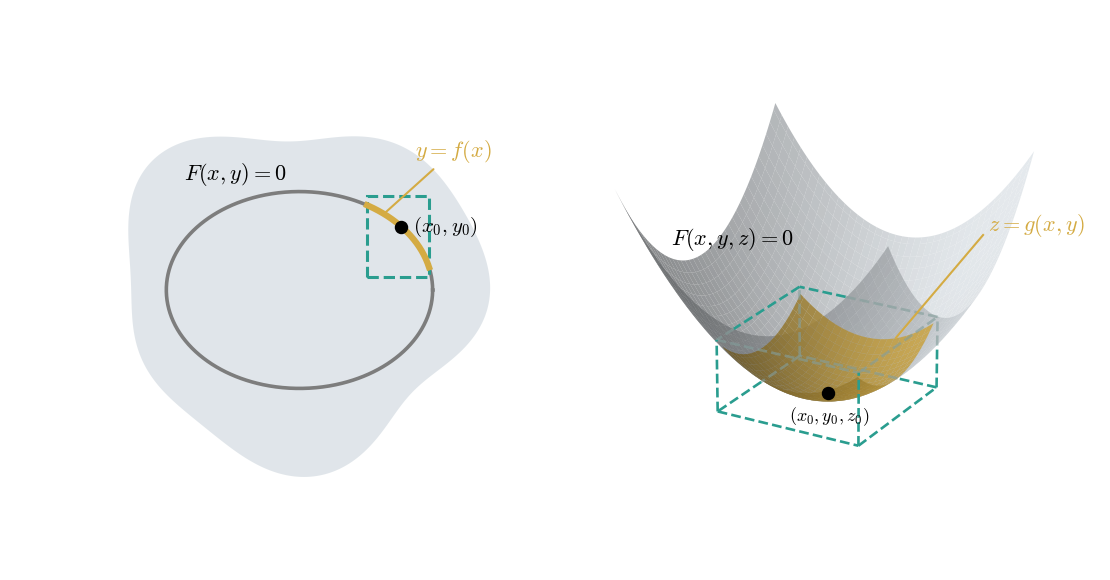

Generate this figure with matplotlib:
import numpy as np
import matplotlib.pyplot as plt
from matplotlib.patches import Rectangle
from mpl_toolkits.mplot3d import Axes3D  # noqa: F401

plt.rcParams.update({
    "font.size": 13,
    "mathtext.fontset": "cm",
    "axes.unicode_minus": False,
})

# ---------- 配色 ----------
CURVE_COLOR  = "#7D7D7D"    # 主曲线（灰）
HIGHLIGHT    = "#D4AB43"    # 金黄：框内高亮曲线 / 局部高亮曲面
BOX_COLOR    = "#2A9D8F"    # 线框"在前面"的部分
SHADOW_COLOR = "#839E9B9D"  # 线框"在后面"的部分（阴影色，可调）
REGION_FILL  = "#DDE3E8"    # 淡灰：左图区域 D + 右图完整曲面

# ---------- 左图参数 ----------
cx, cy = 0.0, 0.0
rx, ry = 1.55, 1.45

def region_shape(t):
    return 1.0 + 0.08*np.sin(3*t + 0.4) + 0.05*np.cos(5*t + 0.9)

def region_boundary(t):
    r = region_shape(t)
    return cx + rx*r*np.cos(t), cy + ry*r*np.sin(t)

theta = np.linspace(0, 2*np.pi, 1200)
D_x, D_y = region_boundary(theta)

# ---------- 隐函数曲线：椭圆 ----------
t_ell = np.linspace(0, 2*np.pi, 1000)
a_e, b_e = 1.15, 0.85
ex = a_e * np.cos(t_ell)
ey = b_e * np.sin(t_ell)

t0 = 0.7
x0 = a_e * np.cos(t0)
y0 = b_e * np.sin(t0)

a_rect, b_rect = 0.58, 1.12
in_box = (ex >= a_rect) & (ex <= b_rect) & (ey > 0)
y_in = ey[in_box]
c_rect = y_in.min() - 0.08
d_rect = y_in.max() + 0.08

# ============================================================
# 画布：收窄宽度，使两图靠近
# ============================================================
fig = plt.figure(figsize=(11.0, 5.6))

# ---------- 左图 ----------
ax1 = fig.add_subplot(1, 2, 1)

ax1.fill(D_x, D_y, facecolor=REGION_FILL, alpha=0.9, edgecolor="none", zorder=1)
ax1.plot(ex, ey, color=CURVE_COLOR, linewidth=2.6, zorder=3)

rect = Rectangle((a_rect, c_rect), b_rect - a_rect, d_rect - c_rect,
                 fill=False, linewidth=2.2, linestyle="--",
                 edgecolor=BOX_COLOR, zorder=4)
ax1.add_patch(rect)

mask_rect = (ex >= a_rect) & (ex <= b_rect) & (ey >= c_rect) & (ey <= d_rect)
ax1.plot(ex[mask_rect], ey[mask_rect], color=HIGHLIGHT, linewidth=4.5, zorder=5)

ax1.scatter([x0], [y0], s=75, color="black", zorder=6)
ax1.text(x0 + 0.10, y0 + 0.1, r"$(x_0,y_0)$", fontsize=15,
         ha="left", va="top", zorder=6)
ax1.text(-1, 1, r"$F(x,y)=0$", fontsize=16,
         ha="left", va="center", zorder=6)

# 从黄色高亮曲线段引标注线，黄色字体 y = f(x)
idx_hl = np.where(mask_rect)[0]
idx_label = idx_hl[len(idx_hl) // 2]
xl, yl = ex[idx_label], ey[idx_label]

ax1.annotate(r"$y=f(x)$",
             xy=(xl-0.2, yl+0.15),
             xytext=(1, 1.20),
             fontsize=16,
             color=HIGHLIGHT,
             ha="left", va="center",
             arrowprops=dict(arrowstyle="-", color=HIGHLIGHT, lw=1.5),
             zorder=7)

ax1.set_xlim(-2.50, 2.50)
ax1.set_ylim(-2.38, 2.38)
ax1.set_aspect("equal", adjustable="box")
ax1.axis("off")

# ---------- 右图 ----------
ax2 = fig.add_subplot(1, 2, 2, projection="3d")
ax2.computed_zorder = False

X = np.linspace(-1.30, 1.30, 80)
Y = np.linspace(-1.30, 1.30, 80)
X, Y = np.meshgrid(X, Y)
Z = 0.5 * (X**2 + Y**2)

# 1) 完整曲面
surf_full = ax2.plot_surface(
    X, Y, Z, color=REGION_FILL, alpha=0.75,
    linewidth=0, antialiased=True
)
surf_full.set_zorder(1)

xmin, xmax = -0.70, 0.70
ymin, ymax = -0.70, 0.70
zmin, zmax = -0.05, 0.50

# 2) 局部高亮曲面
mask = (X >= xmin) & (X <= xmax) & (Y >= ymin) & (Y <= ymax)
Z_local = np.where(mask, Z, np.nan)
surf_local = ax2.plot_surface(
    X, Y, Z_local, color=HIGHLIGHT, alpha=0.85,
    linewidth=0, antialiased=True
)
surf_local.set_zorder(2)

# 3) 矩形柱的 12 条边
corners = [
    (xmin, ymin, zmin),  # 0
    (xmax, ymin, zmin),  # 1
    (xmax, ymax, zmin),  # 2
    (xmin, ymax, zmin),  # 3
    (xmin, ymin, zmax),  # 4
    (xmax, ymin, zmax),  # 5
    (xmax, ymax, zmax),  # 6
    (xmin, ymax, zmax),  # 7
]

SHADOW_RANGES = {
    (0, 1): None,
    (1, 2): None,
    (2, 3): (0.28, 1.0),
    (3, 0): (0.0, 0.48),
    (4, 5): (0.0, 1.0),
    (5, 6): (0.0, 1.0),
    (6, 7): (0.0, 0.66),
    (7, 4): (0.8, 1.0),
    (0, 4): None,
    (1, 5): None,
    (2, 6): (0.6, 1.0),
    (3, 7): (0.0, 1.0),
}

def draw_shadowed_edge(ax, p, q, shadow_range, lw=1.9):
    p = np.array(p, dtype=float)
    q = np.array(q, dtype=float)

    if shadow_range is None:
        ax.plot([p[0], q[0]], [p[1], q[1]], [p[2], q[2]],
                linestyle="--", linewidth=lw, color=BOX_COLOR, zorder=10)
        return

    t0, t1 = shadow_range
    segs = []
    if t0 > 1e-6:
        segs.append((0.0, t0, BOX_COLOR))
    if t1 - t0 > 1e-6:
        segs.append((t0, t1, SHADOW_COLOR))
    if t1 < 1 - 1e-6:
        segs.append((t1, 1.0, BOX_COLOR))

    for ta, tb, col in segs:
        ts = np.linspace(ta, tb, 40)
        pts = p[None, :] + ts[:, None] * (q - p)[None, :]
        ax.plot(pts[:, 0], pts[:, 1], pts[:, 2],
                linestyle="--", linewidth=lw, color=col, zorder=10)

for (i, j), rng_ in SHADOW_RANGES.items():
    draw_shadowed_edge(ax2, corners[i], corners[j], rng_)

# 4) 点与文字
pt = ax2.scatter([0], [0], [0], s=75, color="black", depthshade=False)
pt.set_zorder(11)
t1 = ax2.text(-0.4, 0, -0.3, r"$(x_0,y_0,z_0)$", fontsize=13)
t1.set_zorder(12)

# 右图：从黄色局部高亮曲面引标注线
p_start = np.array([0.30, 0.68, 0.5 * (0.30**2 + 0.68**2)])
p_end   = np.array([0.85, 1.25, 1])

ln, = ax2.plot([p_start[0], p_end[0]],
               [p_start[1], p_end[1]],
               [p_start[2], p_end[2]],
               color=HIGHLIGHT, linewidth=1.5)
ln.set_zorder(12)

t2 = ax2.text(p_end[0], p_end[1]+0.1, p_end[2], r"$z=g(x,y)$",
              fontsize=16, color=HIGHLIGHT)
t2.set_zorder(13)

t3 = ax2.text(-1.05, -0.85, 1.20, r"$F(x,y,z)=0$",
              fontsize=16, color="black")
t3.set_zorder(13)

ax2.set_xlim(-1.55, 1.55)
ax2.set_ylim(-1.55, 1.55)
ax2.set_zlim(-0.10, 1.80)
ax2.view_init(elev=22, azim=-60)

ax2.set_xticks([]); ax2.set_yticks([]); ax2.set_zticks([])
ax2.set_axis_off()
ax2.grid(False)

# 左右边界拉满，负 wspace 让两图紧贴
fig.subplots_adjust(left=0.0, right=1.0, top=1.0, bottom=0.0, wspace=-0.10)

fig.savefig("fig.pdf", format="pdf", bbox_inches="tight", transparent=True)
plt.show()
print("已生成：fig.pdf")
